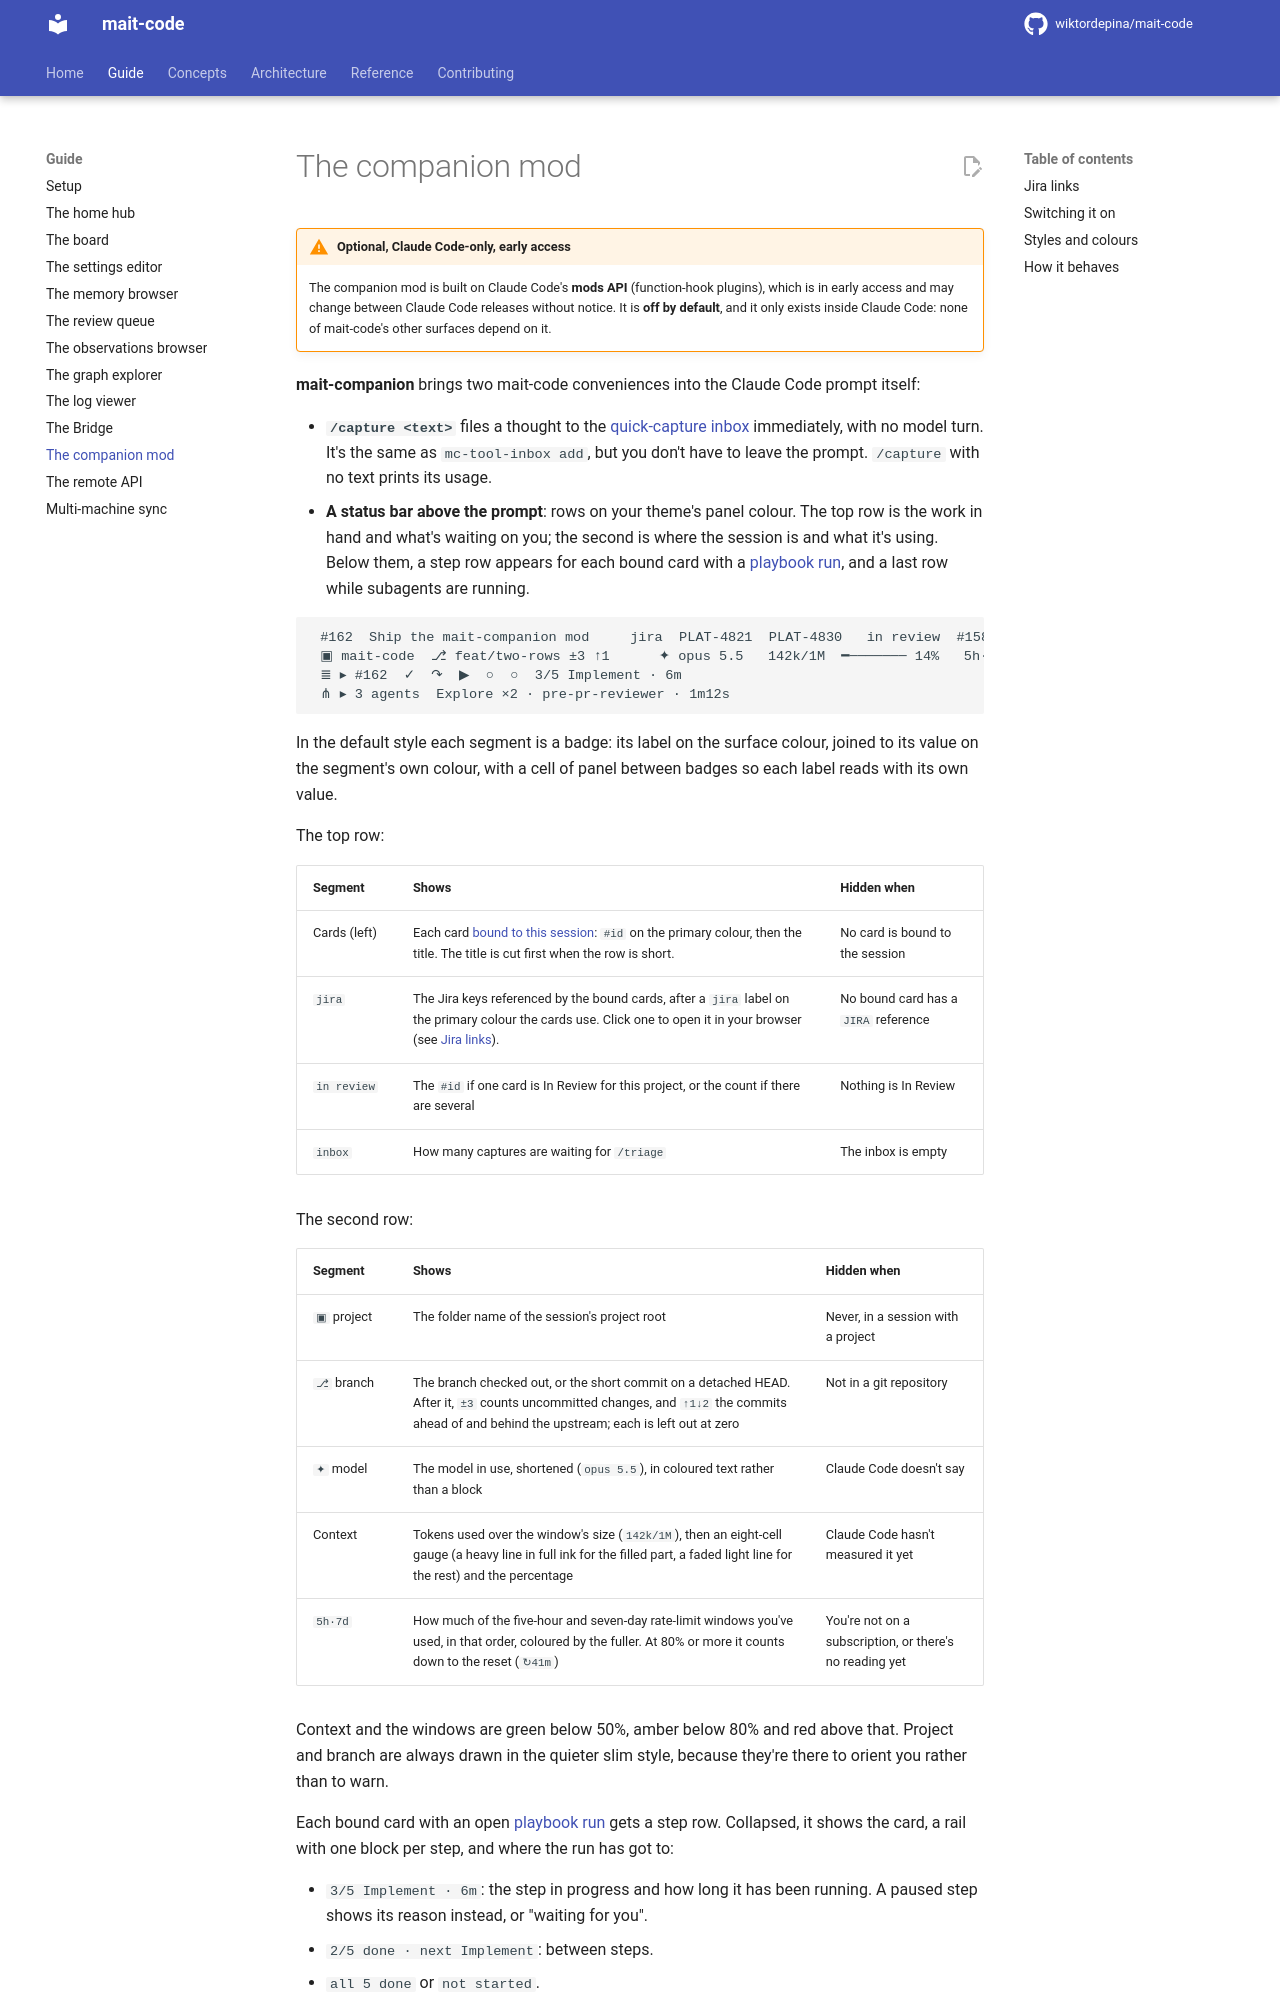

repository: wiktordepina/mait-code · page: dev/companion-mod/index.html · generator: mkdocs

# The companion mod

!!! warning "Optional, Claude Code-only, early access"
    The companion mod is built on Claude Code's **mods API** (function-hook
    plugins), which is in early access and may change between Claude Code
    releases without notice. It is **off by default**, and it only exists inside
    Claude Code: none of mait-code's other surfaces depend on it.

**mait-companion** brings two mait-code conveniences into the Claude Code
prompt itself:

- **`/capture <text>`** files a thought to the [quick-capture inbox](board.md)
  immediately, with no model turn. It's the same as `mc-tool-inbox add`, but
  you don't have to leave the prompt. `/capture` with no text prints its usage.
- **A status bar above the prompt**: rows on your theme's panel colour. The
  top row is the work in hand and what's waiting on you; the second is where
  the session is and what it's using. Below them, a step row appears for each
  bound card with a [playbook run](board.md#playbook-runs), and a last row
  while subagents are running.

```text
 #162  Ship the mait-companion mod     jira  PLAT-4821  PLAT-4830   in review  #158   inbox  3
 ▣ mait-code  ⎇ feat/two-rows ±3 ↑1      ✦ opus 5.5   142k/1M  ━─────── 14%   5h·7d  63·41%
 ≣ ▸ #162  ✓  ↷  ▶  ○  ○  3/5 Implement · 6m
 ⋔ ▸ 3 agents  Explore ×2 · pre-pr-reviewer · 1m12s
```

In the default style each segment is a badge: its label on the surface colour,
joined to its value on the segment's own colour, with a cell of panel between
badges so each label reads with its own value.

The top row:

| Segment | Shows | Hidden when |
| --- | --- | --- |
| Cards (left) | Each card [bound to this session](board.md): `#id` on the primary colour, then the title. The title is cut first when the row is short. | No card is bound to the session |
| `jira` | The Jira keys referenced by the bound cards, after a `jira` label on the primary colour the cards use. Click one to open it in your browser (see [Jira links](#jira-links)). | No bound card has a `JIRA` reference |
| `in review` | The `#id` if one card is In Review for this project, or the count if there are several | Nothing is In Review |
| `inbox` | How many captures are waiting for `/triage` | The inbox is empty |

The second row:

| Segment | Shows | Hidden when |
| --- | --- | --- |
| `▣` project | The folder name of the session's project root | Never, in a session with a project |
| `⎇` branch | The branch checked out, or the short commit on a detached HEAD. After it, `±3` counts uncommitted changes, and `↑1↓2` the commits ahead of and behind the upstream; each is left out at zero | Not in a git repository |
| `✦` model | The model in use, shortened (`opus 5.5`), in coloured text rather than a block | Claude Code doesn't say |
| Context | Tokens used over the window's size (`142k/1M`), then an eight-cell gauge (a heavy line in full ink for the filled part, a faded light line for the rest) and the percentage | Claude Code hasn't measured it yet |
| `5h·7d` | How much of the five-hour and seven-day rate-limit windows you've used, in that order, coloured by the fuller. At 80% or more it counts down to the reset (`↻41m`) | You're not on a subscription, or there's no reading yet |

Context and the windows are green below 50%, amber below 80% and red above
that. Project and branch are always drawn in the quieter slim style, because
they're there to orient you rather than to warn.

Each bound card with an open [playbook run](board.md#playbook-runs) gets a
step row. Collapsed, it shows the card, a rail with one block per step, and
where the run has got to:
